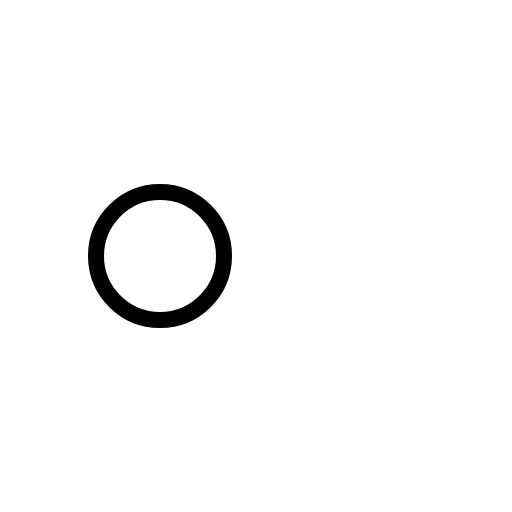
t = 0.00 s
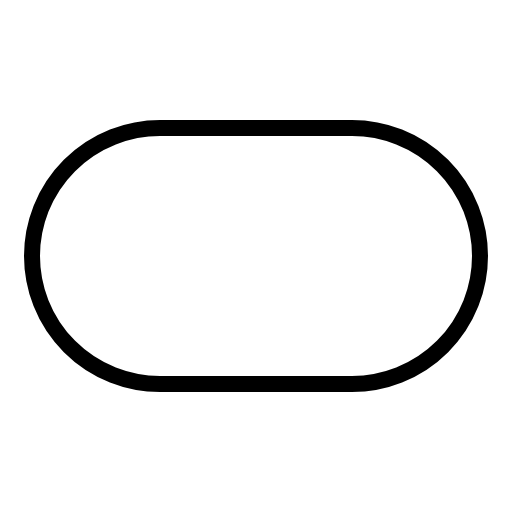
t = 0.30 s
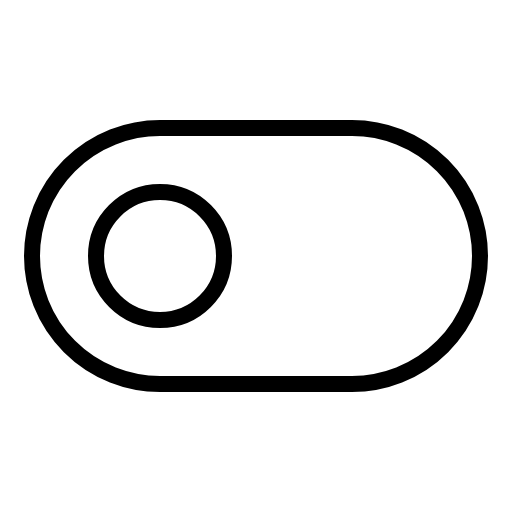
t = 0.68 s
t = 1.05 s: frame unchanged from t = 0.68 s, image omitted
t = 1.43 s: frame unchanged from t = 0.68 s, image omitted

The animated SVG that drew these frames (rendered in a browser with its animation timeline set to each time). Animation: 1 CSS @keyframes rule; one cycle of 1.80 s, repeats indefinitely.

<svg xmlns="http://www.w3.org/2000/svg" viewBox="0 0 256 256">
  <style>
    .draw-line {
      stroke-dasharray: 2000;
      stroke-dashoffset: 0;
    }
    svg:hover .draw-line {
      animation: phosphor-draw-in 1.5s ease-in-out infinite;
    }
    @keyframes phosphor-draw-in {
      0%   { stroke-dashoffset: 2000; }
      100% { stroke-dashoffset: 0; }
    }
  </style><rect width="256" height="256" fill="none"/><rect x="16" y="64" width="224" height="128" rx="64" fill="none" stroke="currentColor" stroke-linecap="round" stroke-linejoin="round" stroke-width="8" class="draw-line" pathLength="1" style="animation-delay: 0s"/><circle cx="80" cy="128" r="32" fill="none" stroke="currentColor" stroke-linecap="round" stroke-linejoin="round" stroke-width="8" class="draw-line" pathLength="1" style="animation-delay: 0.3s"/></svg>
